The GitHub repository saiwho/ikea-dataset-classification contains a labelled image folder "data" with 4 categories: bed, chair, dinnerware, wardrobe. Examples follow, each with its label.

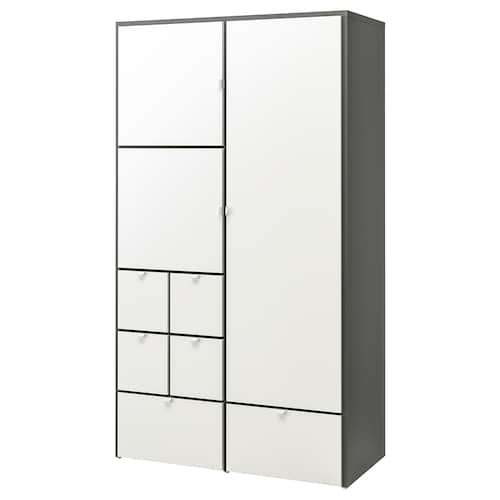
Label: wardrobe

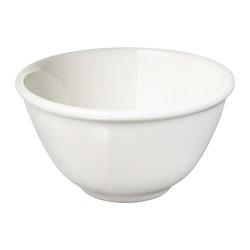
Label: dinnerware

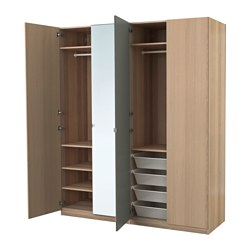
Label: wardrobe

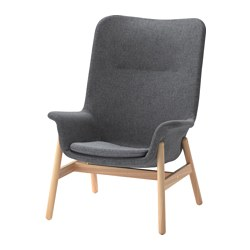
Label: chair

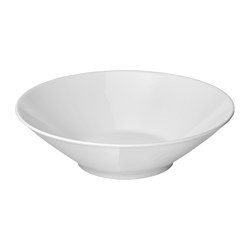
Label: dinnerware

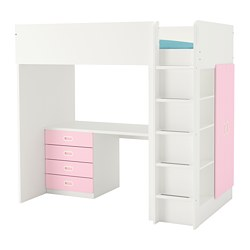
Label: bed
